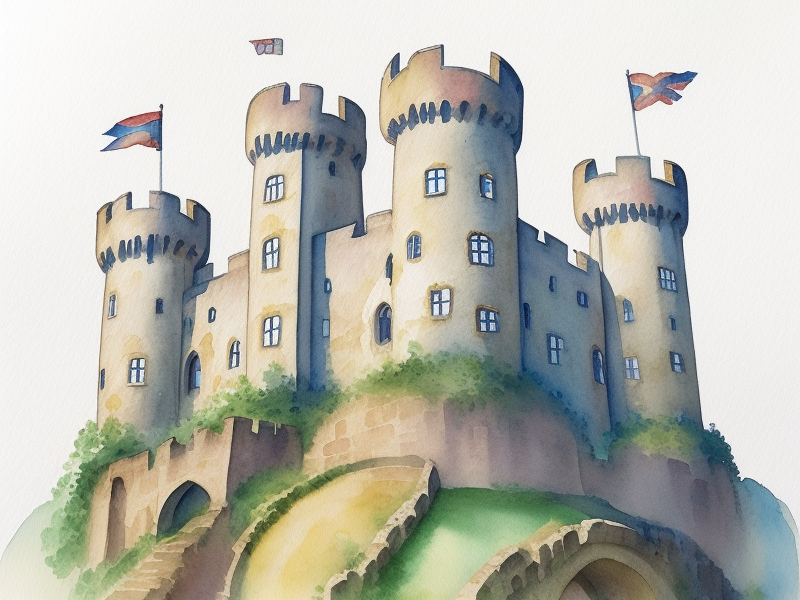
Generation parameters embedded in this image by AUTOMATIC1111 Stable Diffusion web UI or a fork of it (Forge, ...) (PNG 'parameters' text chunk):
English Castle from 1159, Round towers, Watercolor, Masterpiece, Straight lines, Clean
Steps: 20, Sampler: Euler a, CFG scale: 7, Seed: 2280005120, Size: 800x600, Model hash: d0129123